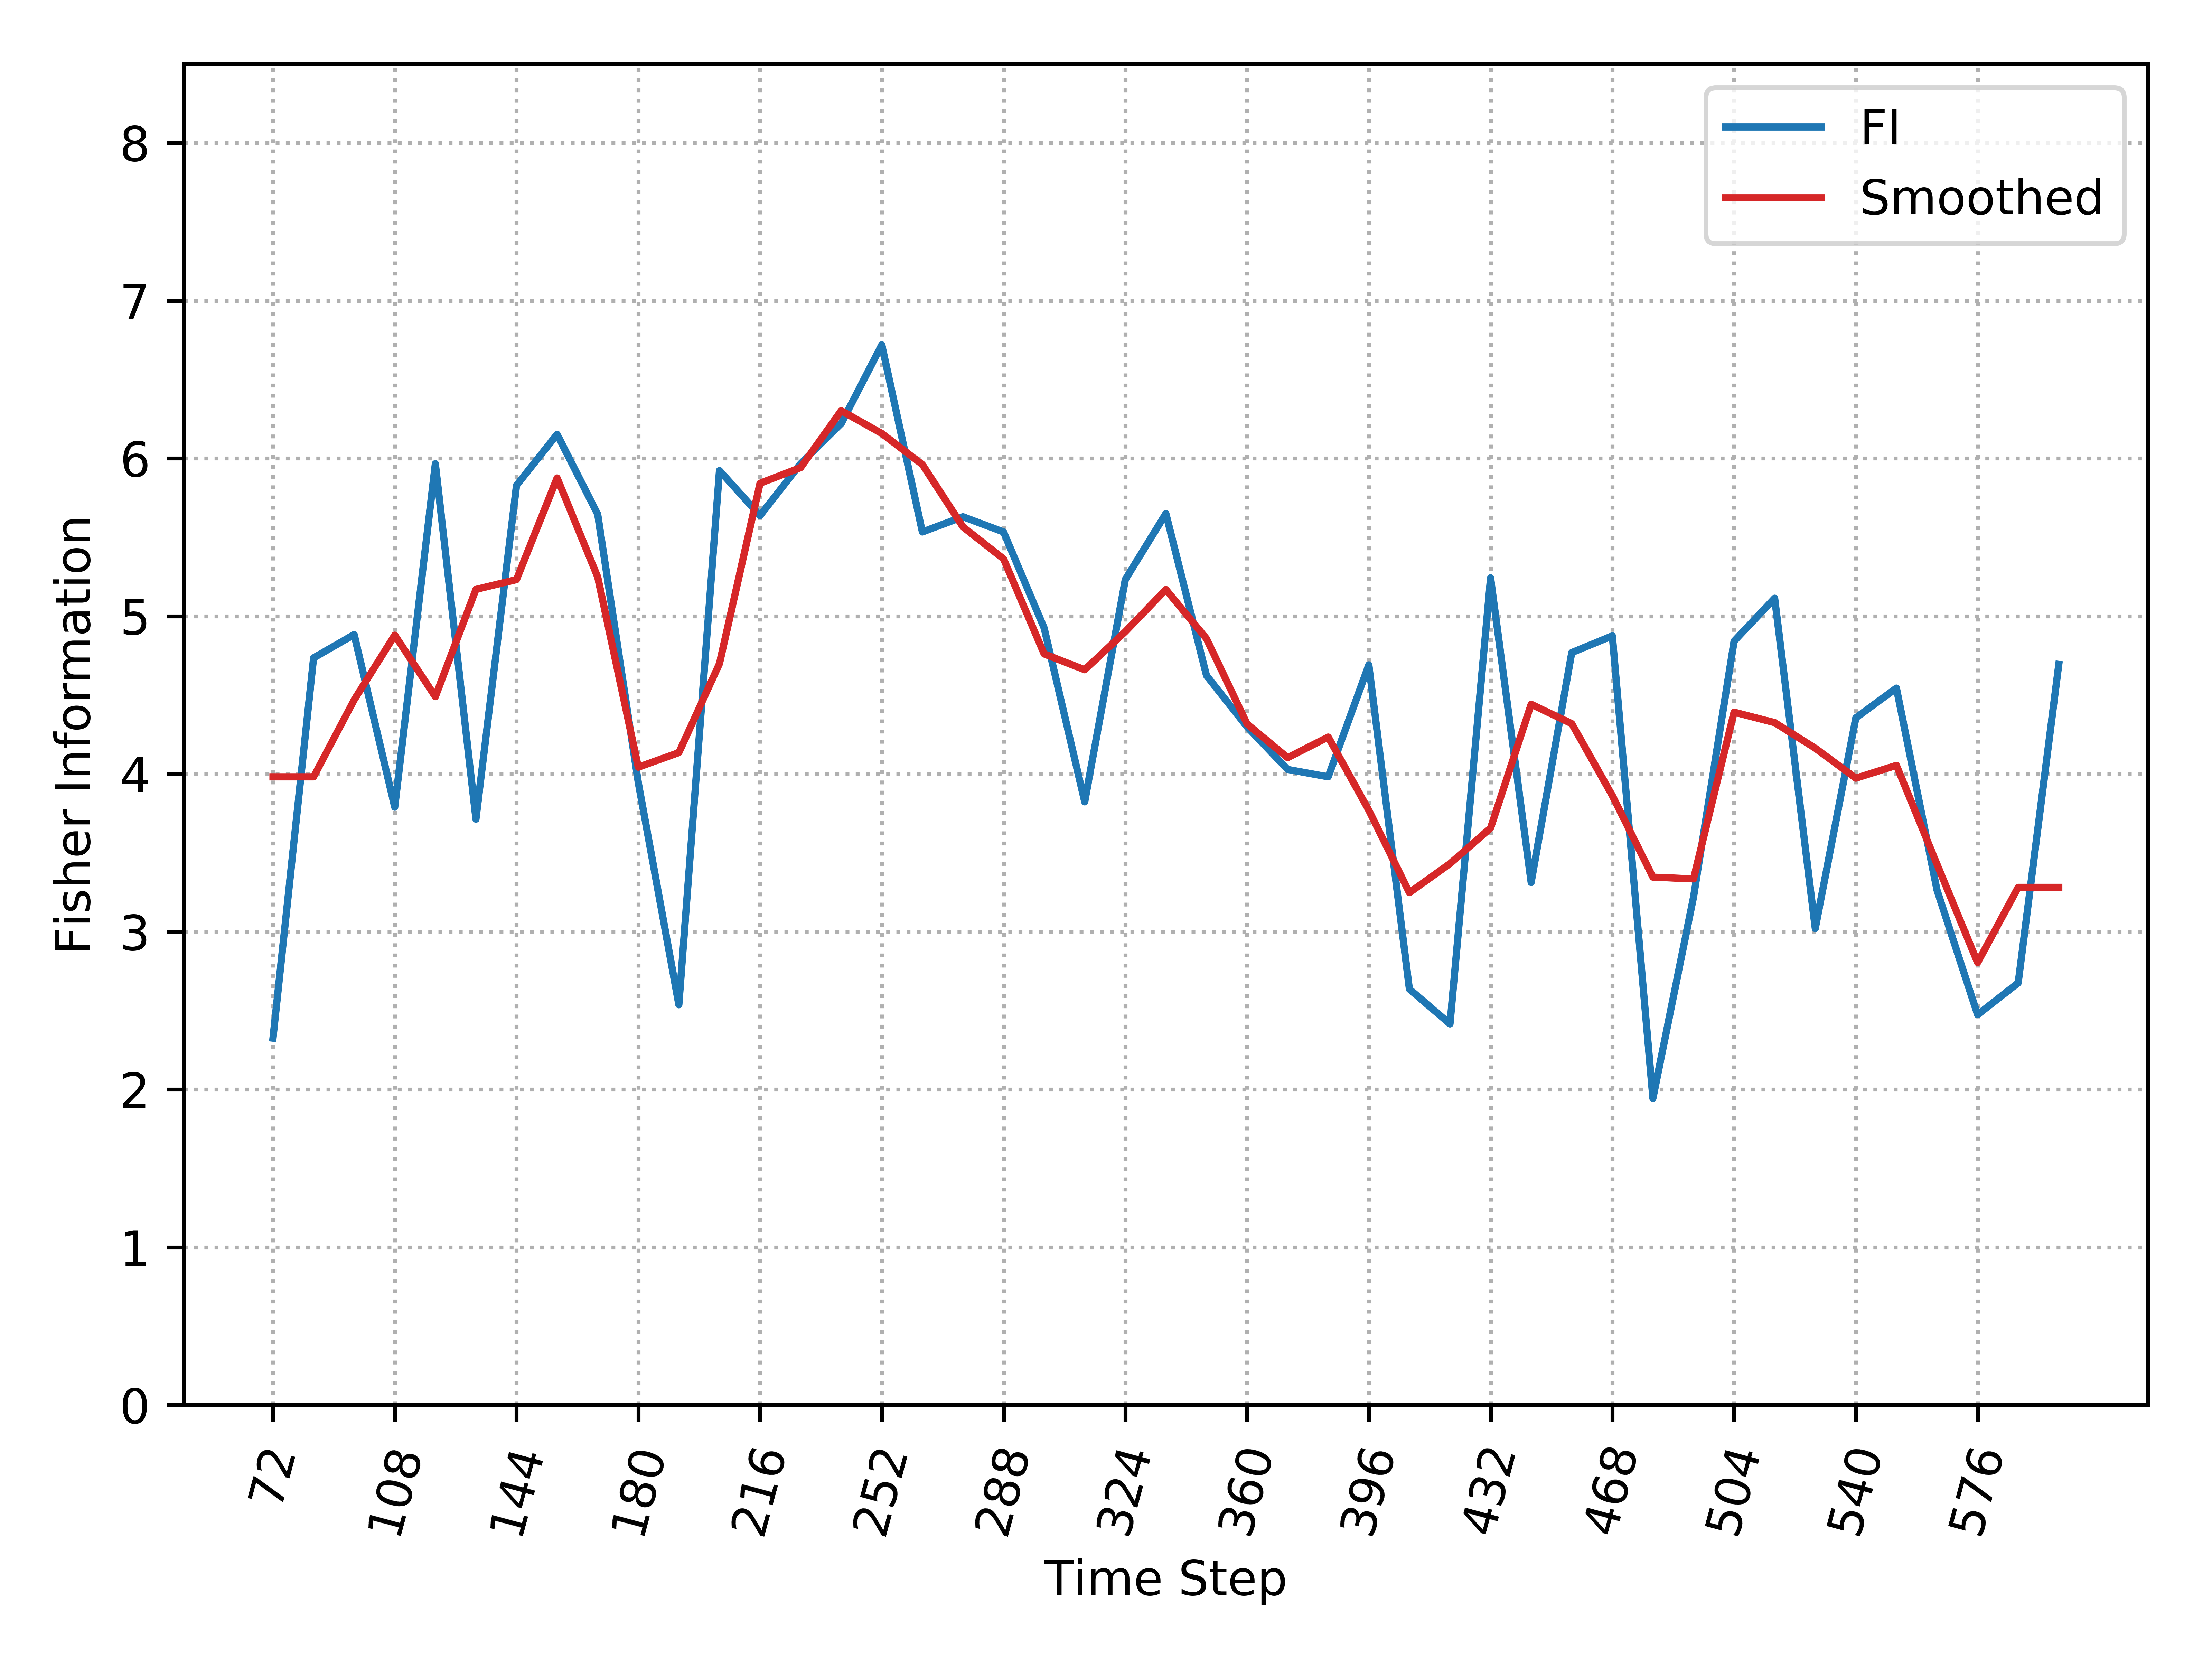

Values plotted in this chart, from the file beside it:
, Time_Step, FI, Smooth_FI
0, 72, 2.325, 3.981
1, 84, 4.735, 3.981
2, 96, 4.883, 4.469
3, 108, 3.789, 4.88
4, 120, 5.966, 4.489
5, 132, 3.713, 5.169
6, 144, 5.829, 5.232
7, 156, 6.153, 5.876
8, 168, 5.646, 5.248
9, 180, 3.946, 4.043
10, 192, 2.536, 4.135
11, 204, 5.923, 4.699
12, 216, 5.637, 5.842
13, 228, 5.966, 5.941
14, 240, 6.221, 6.302
15, 252, 6.72, 6.158
16, 264, 5.534, 5.961
17, 276, 5.63, 5.566
18, 288, 5.534, 5.363
19, 300, 4.925, 4.761
20, 312, 3.823, 4.66
21, 324, 5.232, 4.902
22, 336, 5.65, 5.169
23, 348, 4.624, 4.857
24, 360, 4.298, 4.317
25, 372, 4.028, 4.103
26, 384, 3.982, 4.234
27, 396, 4.691, 3.769
28, 408, 2.636, 3.247
29, 420, 2.415, 3.431
30, 432, 5.243, 3.657
31, 444, 3.312, 4.441
32, 456, 4.769, 4.319
33, 468, 4.875, 3.862
34, 480, 1.943, 3.346
35, 492, 3.219, 3.335
36, 504, 4.841, 4.391
37, 516, 5.114, 4.325
38, 528, 3.02, 4.163
39, 540, 4.355, 3.973
40, 552, 4.544, 4.054
41, 564, 3.263, 3.427
42, 576, 2.474, 2.804
43, 588, 2.675, 3.281
44, 600, 4.694, 3.281
